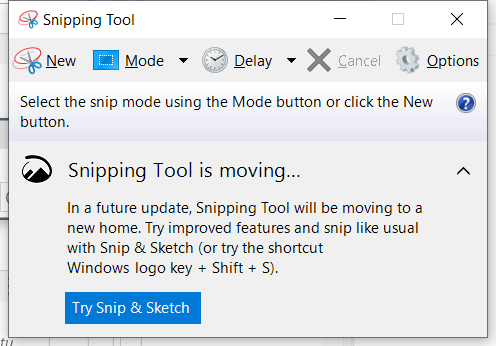
Workflow: PDFRange

Step 1 [try]: Use Application: Snipping Tool on the element in window 'Snipping Tool' (snippingtool.exe)

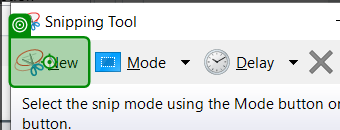
Step 2 [try]: click on the push button 'New' in window 'Snipping Tool' (snippingtool.exe)
